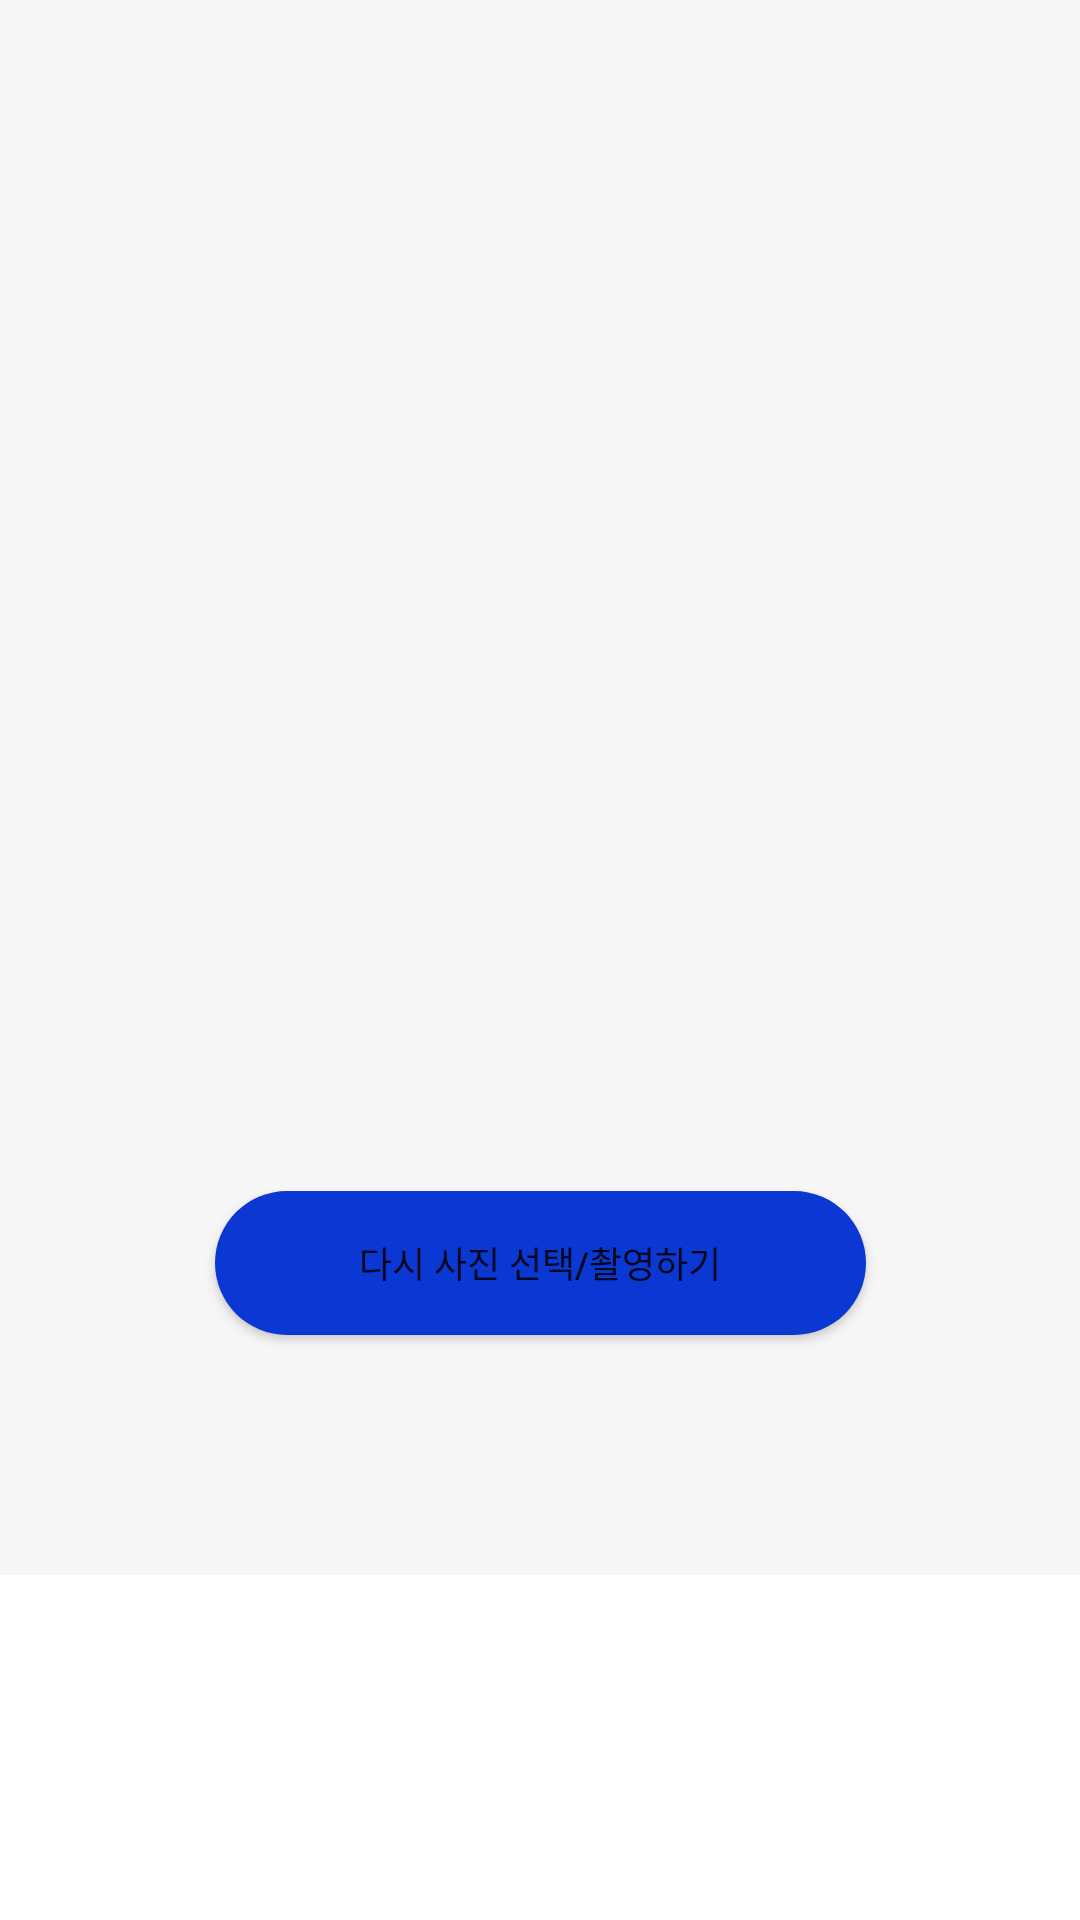

The Android layout XML behind this screen, and the referenced resources:
<!-- AndroidManifest.xml: application theme Theme.Fab_Bottom_app_bar -->
<!-- res/layout/synthesis_confirm_fragment.xml -->
<?xml version="1.0" encoding="utf-8"?>
<ScrollView
    xmlns:android="http://schemas.android.com/apk/res/android"
    xmlns:app="http://schemas.android.com/apk/res-auto"
    xmlns:tools="http://schemas.android.com/tools"
    android:layout_width="match_parent"
    android:layout_height="match_parent">

    <androidx.constraintlayout.widget.ConstraintLayout
        android:layout_width="match_parent"
        android:layout_height="wrap_content"
        android:background="@color/white_100">

        <ImageView
            android:id="@+id/img_synthesis"
            android:layout_width="217dp"
            android:layout_height="290dp"
            android:layout_marginTop="87dp"
            app:layout_constraintLeft_toLeftOf="parent"
            app:layout_constraintRight_toRightOf="parent"
            app:layout_constraintTop_toTopOf="parent"></ImageView>

        <Button
            android:id="@+id/btn_confirm"
            android:layout_width="0dp"
            android:layout_height="wrap_content"
            android:layout_marginTop="20dp"
            android:background="@drawable/button_shape"
            android:text="다시 사진 선택/촬영하기"
            android:textSize="12sp"
            android:layout_marginBottom="80dp"
            app:layout_constraintEnd_toEndOf="@id/img_synthesis"
            app:layout_constraintStart_toStartOf="@id/img_synthesis"
            app:layout_constraintTop_toBottomOf="@id/img_synthesis"
            app:layout_constraintBottom_toBottomOf="parent"/>

    </androidx.constraintlayout.widget.ConstraintLayout>
</ScrollView>
<!-- resources referenced by this layout -->
<resources>
  <color name="white_100">#FFF6F6F6</color>
  <!-- drawable button_shape (drawable) -->
  <?xml version="1.0" encoding="utf-8"?>
  <shape xmlns:android="http://schemas.android.com/apk/res/android"
      android:shape="rectangle">
      <corners android:radius="250dp"/>
      <solid android:color="@color/main_blue" />
  </shape>
  <style name="Theme.Fab_Bottom_app_bar" parent="Theme.MaterialComponents.DayNight.NoActionBar">
          
          <item name="colorPrimary">@color/main_blue</item>
          <item name="colorSecondary">@color/white</item>
          <item name="colorPrimaryVariant">@color/main_blue</item>
          <item name="colorOnPrimary">@color/white</item>
          
          <item name="android:statusBarColor" tools:targetApi="l">?attr/colorPrimaryVariant</item>
          
          <item name="colorControlActivated">@color/main_blue</item>
          <item name="android:textColorHighlight">@color/main_blue_transparent</item>
          <item name="android:textCursorDrawable">@drawable/input_text_cursor</item>
          <item name="android:windowContentOverlay">@drawable/action_bar_divider</item>
      </style>
  <color name="main_blue">#FF0B37D3</color>
  <color name="white">#FFFFFFFF</color>
  <color name="main_blue_transparent">#800B37D3</color>
  <!-- drawable input_text_cursor (drawable) -->
  <?xml version="1.0" encoding="utf-8"?>
  <shape xmlns:android="http://schemas.android.com/apk/res/android"
      android:shape="rectangle">
      
      <solid android:color="@color/main_blue"/>
      
      <size android:width="2dp" />
  </shape>
  <!-- drawable action_bar_divider (drawable) -->
  <?xml version="1.0" encoding="utf-8"?>
  <shape xmlns:android="http://schemas.android.com/apk/res/android"
      android:shape="rectangle">
      <solid android:color="@color/white_200"/>
  </shape>
  <color name="white_200">#FFE5E5E5</color>
</resources>
